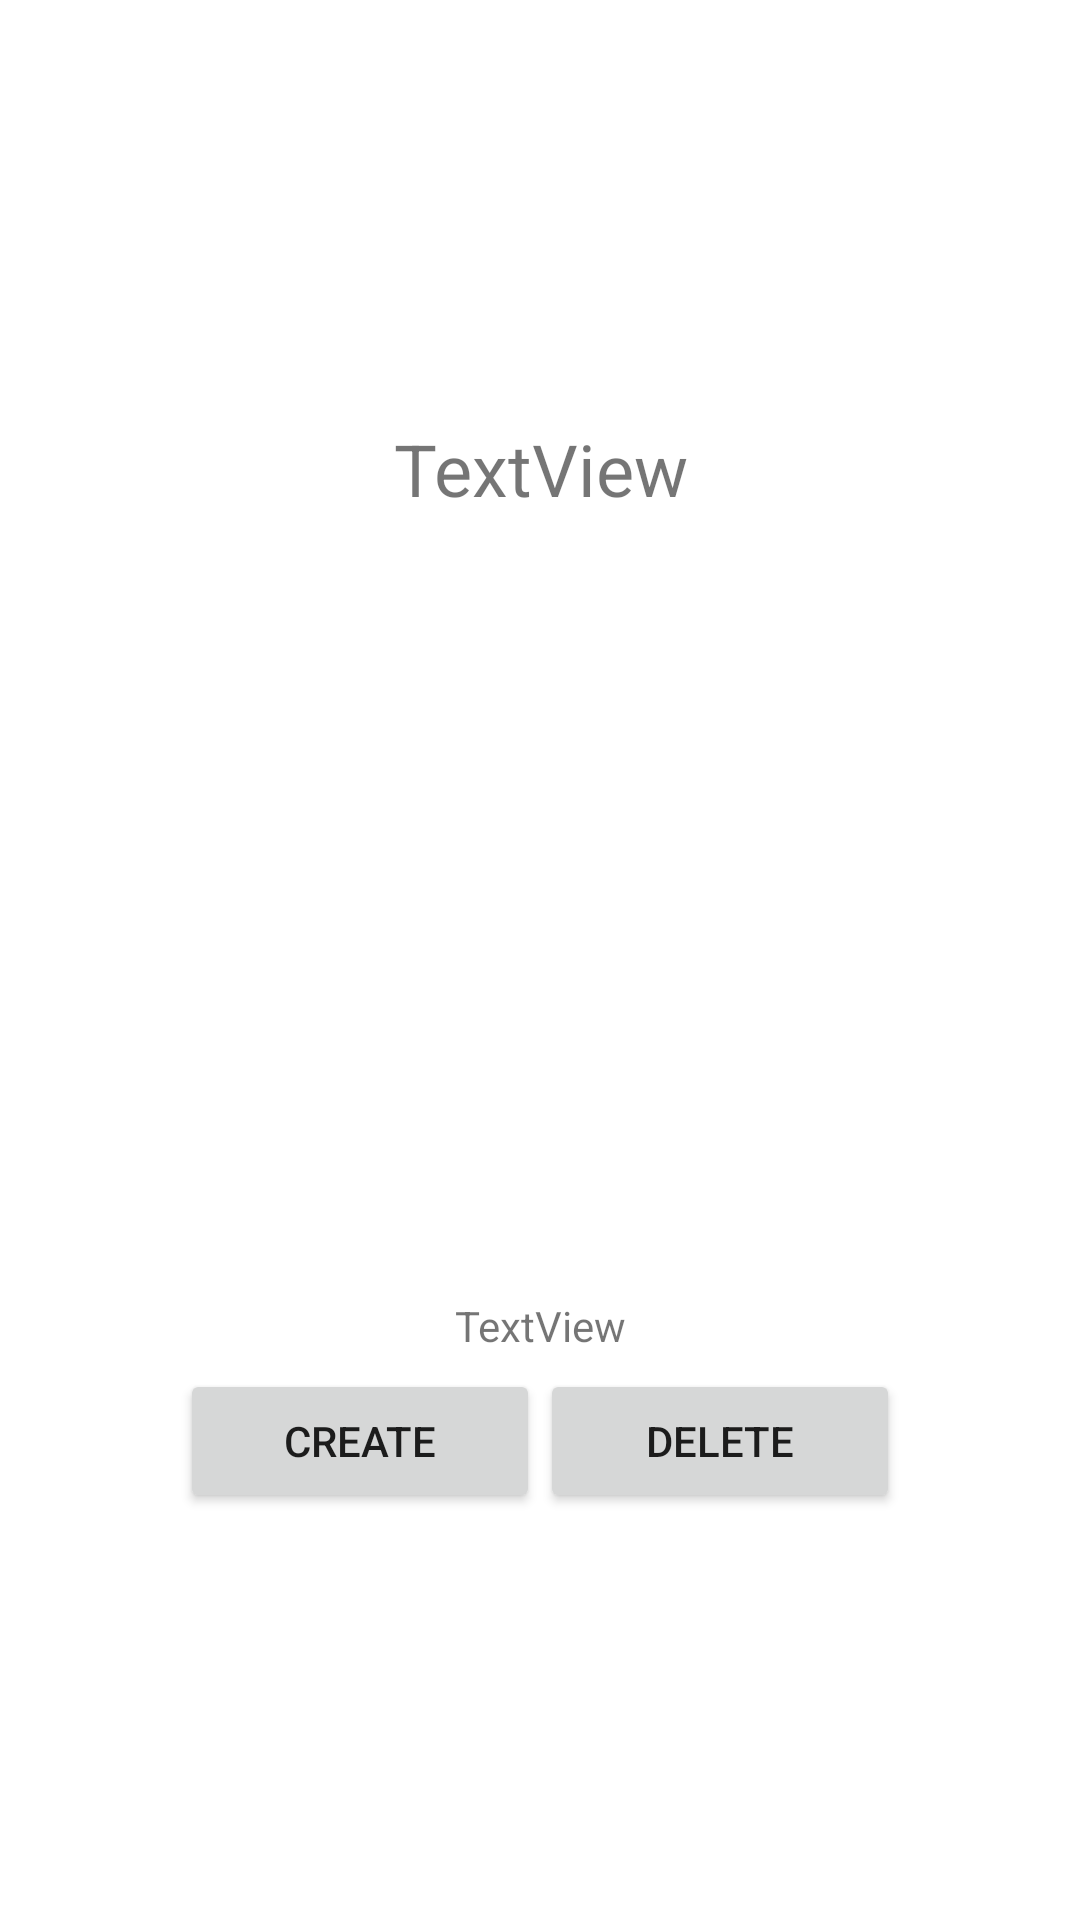

Write the Android layout XML for this screen, with the resource values it uses.
<!-- AndroidManifest.xml: application theme Theme.Duiban -->
<!-- res/layout/activity_send_friend_request.xml -->
<?xml version="1.0" encoding="utf-8"?>
<androidx.constraintlayout.widget.ConstraintLayout xmlns:android="http://schemas.android.com/apk/res/android"
    xmlns:app="http://schemas.android.com/apk/res-auto"
    xmlns:tools="http://schemas.android.com/tools"
    android:layout_width="match_parent"
    android:layout_height="match_parent"
    android:layout_gravity="center"
    tools:context=".SendFriendRequestActivity">

    <LinearLayout
        android:layout_width="match_parent"
        android:layout_height="match_parent"
        android:layout_marginTop="100dp"
        android:orientation="vertical">

        <TextView
            android:id="@+id/send_friend_request_name"
            android:layout_width="match_parent"
            android:layout_height="wrap_content"
            android:layout_gravity="center_horizontal"
            android:layout_marginTop="40dp"
            android:layout_marginBottom="20dp"
            android:gravity="center_horizontal"
            android:text="TextView"
            android:textSize="24sp" />

        <ImageView
            android:id="@+id/send_friendrequest_image"
            android:layout_width="200dp"
            android:layout_height="200dp"
            android:layout_gravity="center_horizontal" />

        <TextView
            android:id="@+id/textView3"
            android:layout_width="match_parent"
            android:layout_height="wrap_content"
            android:layout_gravity="center_horizontal"
            android:layout_marginTop="40dp"
            android:gravity="center"
            android:text="TextView" />

        <LinearLayout
            android:layout_width="match_parent"
            android:layout_height="match_parent"
            android:layout_marginHorizontal="60dp"
            android:layout_marginVertical="5dp"
            android:orientation="horizontal">

            <Button
                android:id="@+id/create_friend_request_button"
                android:layout_width="wrap_content"
                android:layout_height="wrap_content"
                android:layout_weight="1"
                android:text="Create" />

            <Button
                android:id="@+id/delete_friend_request_button"
                android:layout_width="wrap_content"
                android:layout_height="wrap_content"
                android:layout_weight="1"
                android:text="Delete" />
        </LinearLayout>
    </LinearLayout>
</androidx.constraintlayout.widget.ConstraintLayout>
<!-- resources referenced by this layout -->
<resources>
  <style name="Theme.Duiban" parent="Theme.MaterialComponents.DayNight.DarkActionBar">
          
          <item name="colorPrimary">#77DA31</item>
          <item name="colorPrimaryVariant">@color/purple_700</item>
          <item name="colorOnPrimary">@color/white</item>
          
          <item name="colorSecondary">@color/teal_200</item>
          <item name="colorSecondaryVariant">@color/teal_700</item>
          <item name="colorOnSecondary">@color/black</item>
          
          <item name="android:statusBarColor" tools:targetApi="l">?attr/colorPrimaryVariant</item>
          
      </style>
  <!-- not gathered from this repository: default colours our renderer supplied (Android Studio template values) -->
  <color name="purple_700">#FF3700B3</color>
  <color name="teal_200">#FF03DAC5</color>
  <color name="teal_700">#FF018786</color>
  <color name="black">#FF000000</color>
  <color name="white">#FFFFFFFF</color>
</resources>
